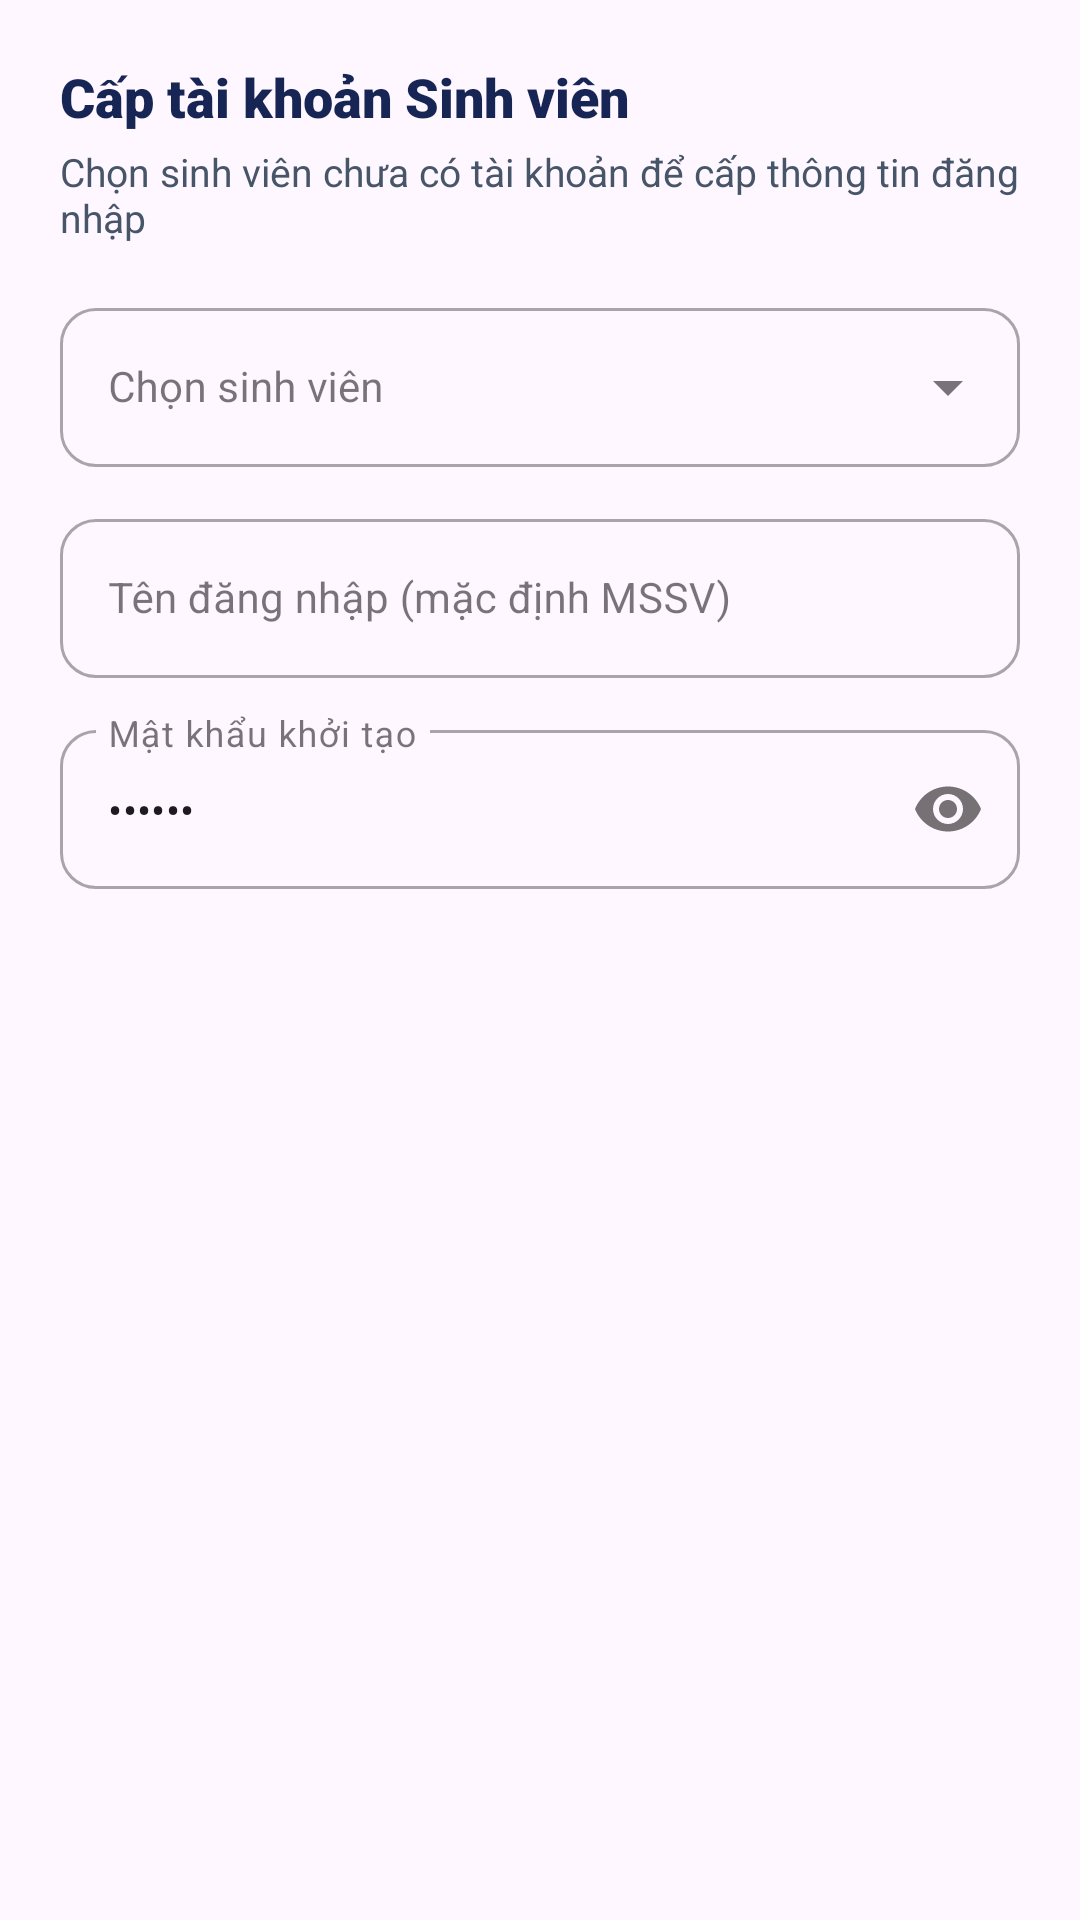

This screen was rendered from an Android layout file. Write that file and the resources it references.
<!-- AndroidManifest.xml: application theme Theme.EduSync -->
<!-- res/layout/dialog_grant_student_account.xml -->
<?xml version="1.0" encoding="utf-8"?>
<LinearLayout xmlns:android="http://schemas.android.com/apk/res/android"
    xmlns:app="http://schemas.android.com/apk/res-auto"
    android:layout_width="match_parent"
    android:layout_height="wrap_content"
    android:orientation="vertical"
    android:padding="20dp">

    <TextView
        android:layout_width="wrap_content"
        android:layout_height="wrap_content"
        android:fontFamily="sans-serif-black"
        android:text="Cấp tài khoản Sinh viên"
        android:textColor="@color/text_primary"
        android:textSize="18sp"
        android:textStyle="bold" />

    <TextView
        android:layout_width="wrap_content"
        android:layout_height="wrap_content"
        android:layout_marginTop="4dp"
        android:fontFamily="sans-serif"
        android:text="Chọn sinh viên chưa có tài khoản để cấp thông tin đăng nhập"
        android:textColor="@color/text_secondary"
        android:textSize="13sp" />

    
    <com.google.android.material.textfield.TextInputLayout
        android:id="@+id/tilSelectStudent"
        style="@style/Widget.MaterialComponents.TextInputLayout.OutlinedBox.ExposedDropdownMenu"
        android:layout_width="match_parent"
        android:layout_height="wrap_content"
        android:layout_marginTop="16dp"
        android:hint="Chọn sinh viên"
        app:boxCornerRadiusBottomEnd="12dp"
        app:boxCornerRadiusBottomStart="12dp"
        app:boxCornerRadiusTopEnd="12dp"
        app:boxCornerRadiusTopStart="12dp">

        <AutoCompleteTextView
            android:id="@+id/actvSelectStudent"
            android:layout_width="match_parent"
            android:layout_height="wrap_content"
            android:fontFamily="sans-serif"
            android:inputType="none"
            android:textSize="14sp" />
    </com.google.android.material.textfield.TextInputLayout>

    
    <com.google.android.material.textfield.TextInputLayout
        android:id="@+id/tilUsername"
        style="@style/Widget.MaterialComponents.TextInputLayout.OutlinedBox"
        android:layout_width="match_parent"
        android:layout_height="wrap_content"
        android:layout_marginTop="12dp"
        android:hint="Tên đăng nhập (mặc định MSSV)"
        app:boxCornerRadiusBottomEnd="12dp"
        app:boxCornerRadiusBottomStart="12dp"
        app:boxCornerRadiusTopEnd="12dp"
        app:boxCornerRadiusTopStart="12dp">

        <com.google.android.material.textfield.TextInputEditText
            android:id="@+id/edtGrantUsername"
            android:layout_width="match_parent"
            android:layout_height="wrap_content"
            android:fontFamily="sans-serif"
            android:inputType="text"
            android:textSize="14sp" />
    </com.google.android.material.textfield.TextInputLayout>

    
    <com.google.android.material.textfield.TextInputLayout
        android:id="@+id/tilPassword"
        style="@style/Widget.MaterialComponents.TextInputLayout.OutlinedBox"
        android:layout_width="match_parent"
        android:layout_height="wrap_content"
        android:layout_marginTop="12dp"
        android:hint="Mật khẩu khởi tạo"
        app:boxCornerRadiusBottomEnd="12dp"
        app:boxCornerRadiusBottomStart="12dp"
        app:boxCornerRadiusTopEnd="12dp"
        app:boxCornerRadiusTopStart="12dp"
        app:passwordToggleEnabled="true">

        <com.google.android.material.textfield.TextInputEditText
            android:id="@+id/edtGrantPassword"
            android:layout_width="match_parent"
            android:layout_height="wrap_content"
            android:fontFamily="sans-serif"
            android:inputType="textPassword"
            android:text="123456"
            android:textSize="14sp" />
    </com.google.android.material.textfield.TextInputLayout>

</LinearLayout>
<!-- resources referenced by this layout -->
<resources>
  <color name="text_primary">#172554</color>
  <color name="text_secondary">#475569</color>
  <style name="Theme.EduSync" parent="Base.Theme.EduSync" />
  <style name="Base.Theme.EduSync" parent="Theme.Material3.DayNight.NoActionBar">
          
          
      </style>
</resources>
